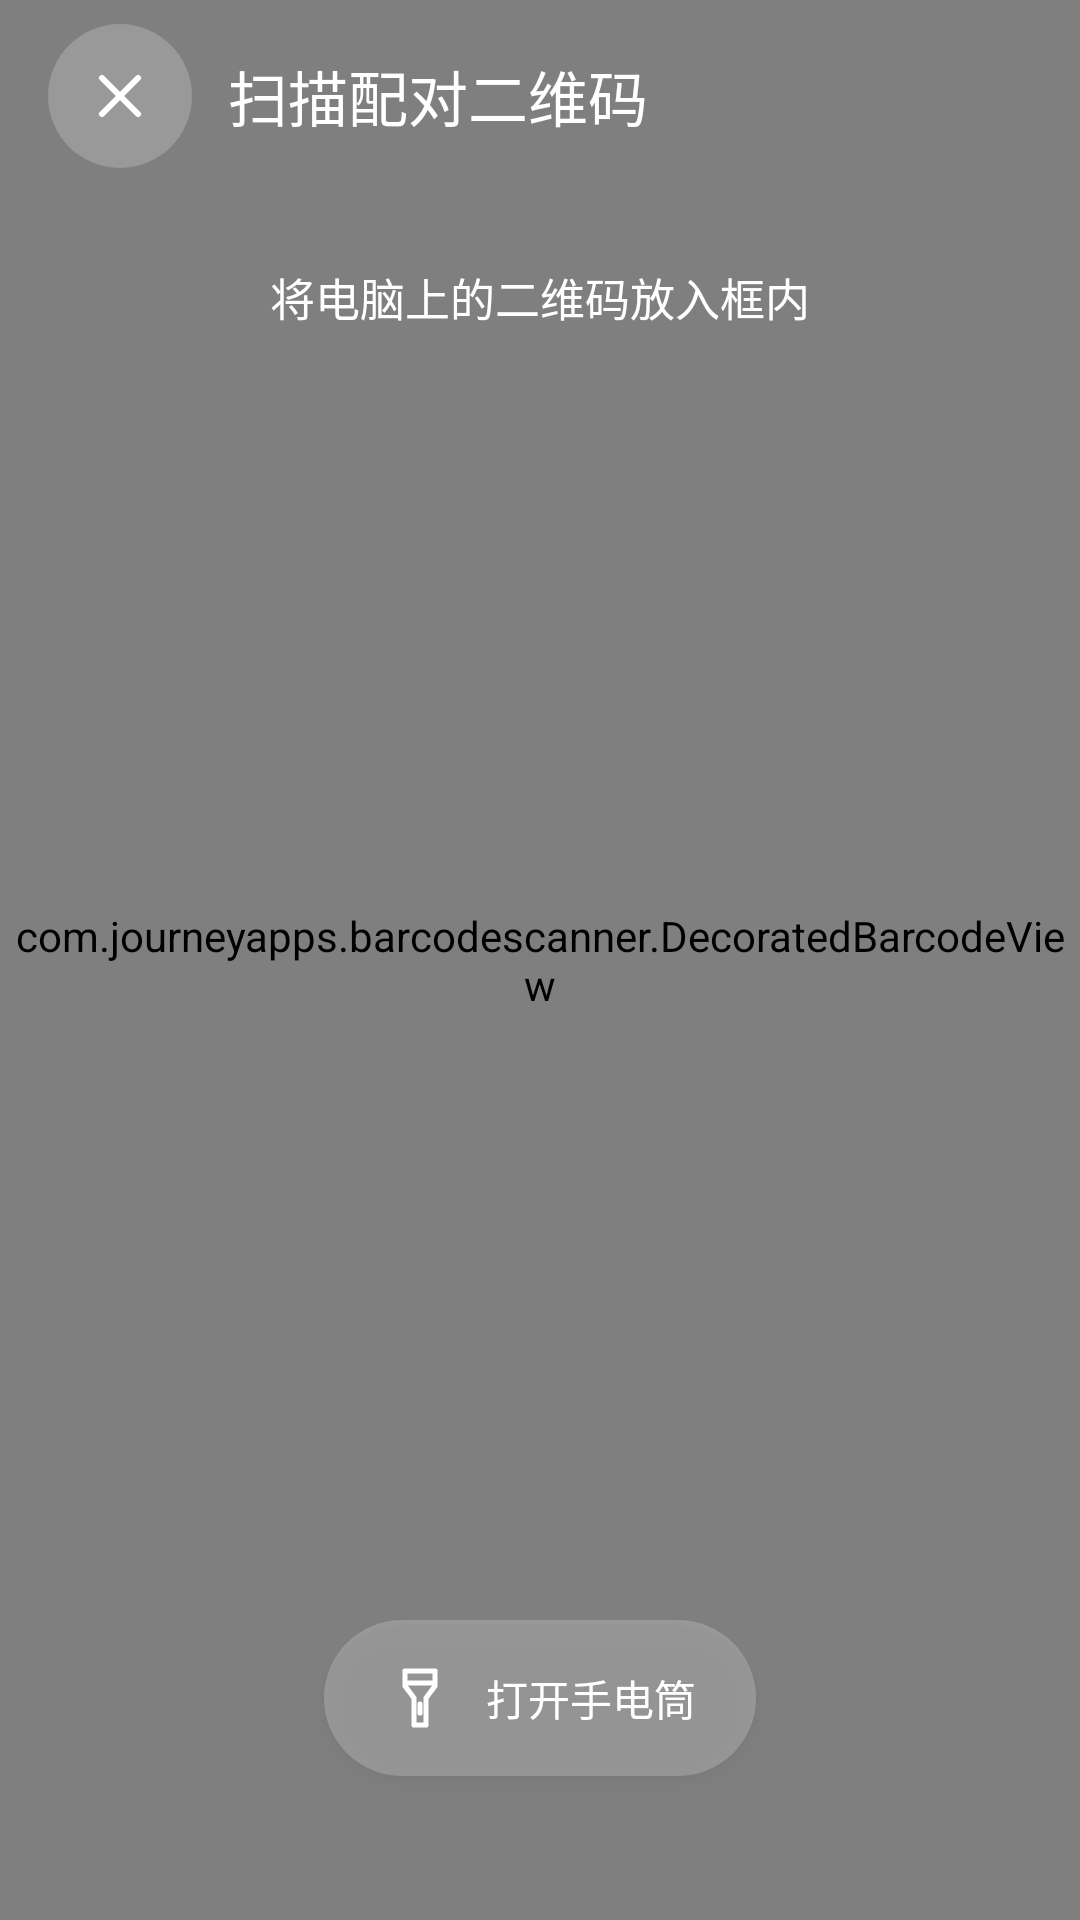

This screen was rendered from an Android layout file. Write that file and the resources it references.
<!-- AndroidManifest.xml: fallback theme Theme.MaterialComponents.DayNight.NoActionBar -->
<!-- res/layout/foldmark_scanner.xml -->
<?xml version="1.0" encoding="utf-8"?>
<FrameLayout xmlns:android="http://schemas.android.com/apk/res/android" xmlns:app="http://schemas.android.com/apk/res-auto"
    android:layout_width="match_parent" android:layout_height="match_parent" android:background="#000000">
    <com.journeyapps.barcodescanner.DecoratedBarcodeView android:id="@+id/zxing_barcode_scanner"
        android:layout_width="match_parent" android:layout_height="match_parent"
        app:zxing_scanner_layout="@layout/foldmark_scanner_camera" app:zxing_preview_scaling_strategy="centerCrop"
        app:zxing_use_texture_view="true" />
    <FrameLayout android:id="@+id/scanner_controls" android:layout_width="match_parent" android:layout_height="match_parent">
        <LinearLayout android:layout_width="match_parent" android:layout_height="64dp" android:gravity="center_vertical" android:paddingHorizontal="16dp">
            <ImageButton android:id="@+id/scanner_close" android:layout_width="48dp" android:layout_height="48dp"
                android:background="@drawable/scanner_control" android:src="@drawable/scanner_close" android:contentDescription="关闭扫码" android:padding="12dp" />
            <TextView android:layout_width="wrap_content" android:layout_height="wrap_content" android:layout_marginStart="12dp"
                android:text="扫描配对二维码" android:textColor="#FFFFFF" android:textSize="20sp" android:fontFamily="sans-serif-medium" />
        </LinearLayout>
        <TextView android:layout_width="match_parent" android:layout_height="wrap_content" android:layout_marginTop="88dp"
            android:paddingHorizontal="24dp" android:gravity="center" android:text="将电脑上的二维码放入框内" android:textColor="#FFFFFF" android:textSize="15sp" />
        <Button android:id="@+id/scanner_torch" android:layout_width="wrap_content" android:layout_height="52dp"
            android:layout_gravity="bottom|center_horizontal" android:layout_marginBottom="48dp"
            android:paddingHorizontal="20dp" android:background="@drawable/scanner_control" android:text="打开手电筒"
            android:textColor="#FFFFFF" android:textSize="14sp" android:drawableStart="@drawable/scanner_flashlight" android:drawablePadding="10dp" />
    </FrameLayout>
</FrameLayout>
<!-- res/layout/foldmark_scanner_camera.xml (included above) -->
<?xml version="1.0" encoding="utf-8"?>
<merge xmlns:android="http://schemas.android.com/apk/res/android" xmlns:app="http://schemas.android.com/apk/res-auto">
    <com.journeyapps.barcodescanner.BarcodeView android:id="@+id/zxing_barcode_surface"
        android:layout_width="match_parent" android:layout_height="match_parent"
        app:zxing_framing_rect_width="260dp" app:zxing_framing_rect_height="260dp" />
    <app.foldmark.mobilebridge.PairingViewfinder android:id="@+id/zxing_viewfinder_view"
        android:layout_width="match_parent" android:layout_height="match_parent" />
    <TextView android:id="@+id/zxing_status_view" android:layout_width="wrap_content" android:layout_height="wrap_content" android:visibility="gone" />
</merge>
<!-- resources referenced by this layout -->
<resources>
  <!-- drawable scanner_close (drawable) -->
  <vector xmlns:android="http://schemas.android.com/apk/res/android" android:width="24dp" android:height="24dp" android:viewportWidth="24" android:viewportHeight="24">
      <path android:pathData="M6,6 L18,18 M6,18 L18,6" android:strokeWidth="2" android:strokeColor="#FFFFFF" android:strokeLineCap="round"/>
  </vector>
  <!-- drawable scanner_control (drawable) -->
  <?xml version="1.0" encoding="utf-8"?>
  <selector xmlns:android="http://schemas.android.com/apk/res/android">
      <item android:state_pressed="true"><shape><solid android:color="#66FFFFFF"/><corners android:radius="26dp"/></shape></item>
      <item android:state_selected="true"><shape><solid android:color="#55FFFFFF"/><corners android:radius="26dp"/></shape></item>
      <item><shape><solid android:color="#33FFFFFF"/><corners android:radius="26dp"/></shape></item>
  </selector>
  <!-- drawable scanner_flashlight (drawable) -->
  <vector xmlns:android="http://schemas.android.com/apk/res/android" android:width="24dp" android:height="24dp" android:viewportWidth="24" android:viewportHeight="24">
      <path android:pathData="M7,3 L17,3 L17,8 L14,12 L14,21 L10,21 L10,12 L7,8 Z M7,7 L17,7 M12,14 L12,17" android:strokeWidth="1.7" android:strokeColor="#FFFFFF" android:strokeLineCap="round" android:strokeLineJoin="round"/>
  </vector>
</resources>
